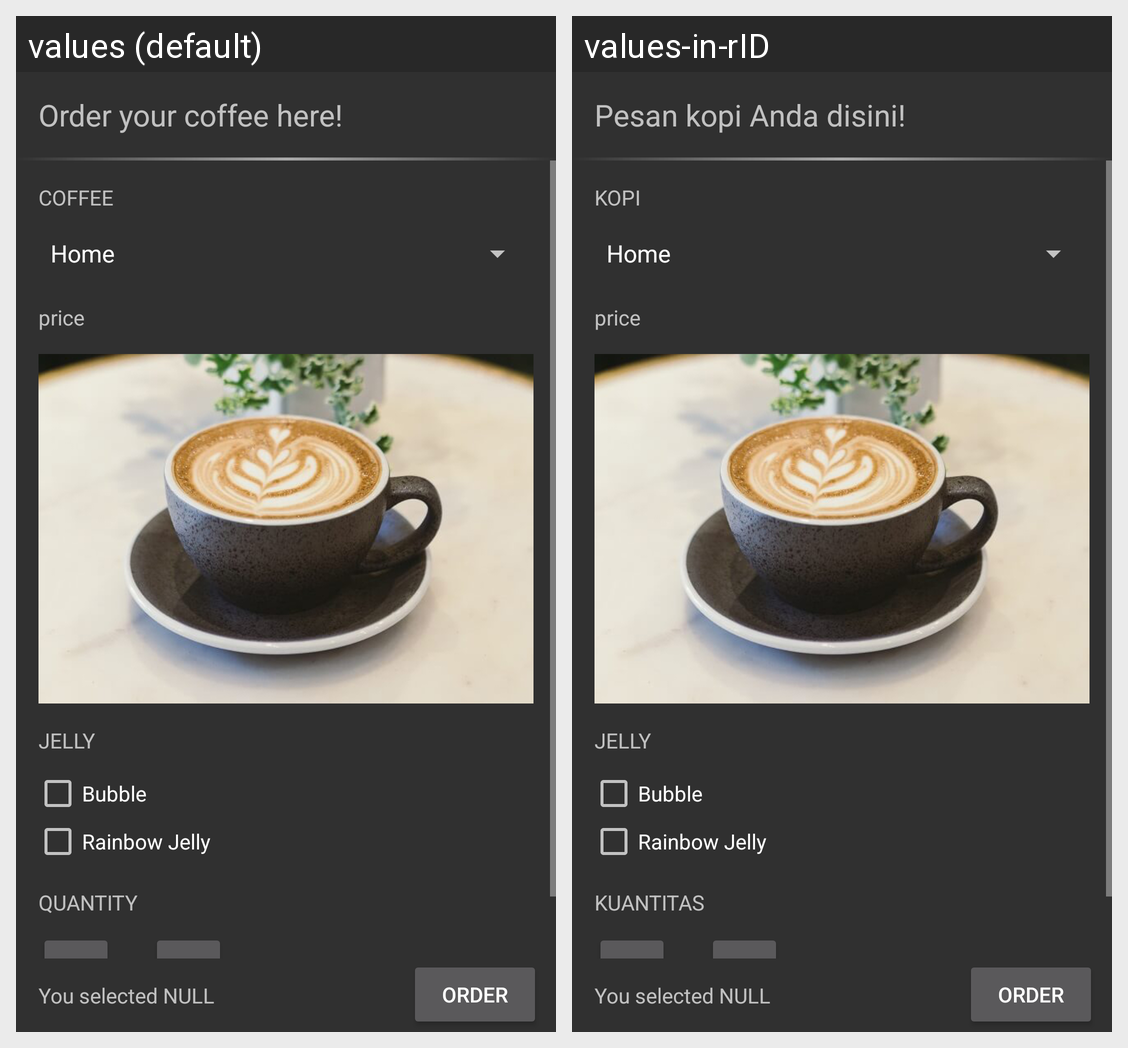

This grid shows one Android layout under two languages. Give, for every string resource on the screen, its name, the default text and each shown locale's text.
Android screen res/layout/activity_main.xml rendered under 2 locales, left to right: values (default), values-in-rID. Device: Nexus 5 (rendered at 1080×1920; each locale shown at half size, 540×960, under a caption strip naming it); theme AppTheme.
Strings drawn on this screen, with the default value and each locale's value (text and hints the layout hard-codes, and strings that could not be matched under every locale, appear in the picture but are not listed):

welcome_text
  values: Order your coffee here!
  values-in-rID: Pesan kopi Anda disini!

coffee_type
  values: Coffee
  values-in-rID: Kopi

quantity
  values: Quantity
  values-in-rID: Kuantitas

order
  values: Order
  values-in-rID: Order
